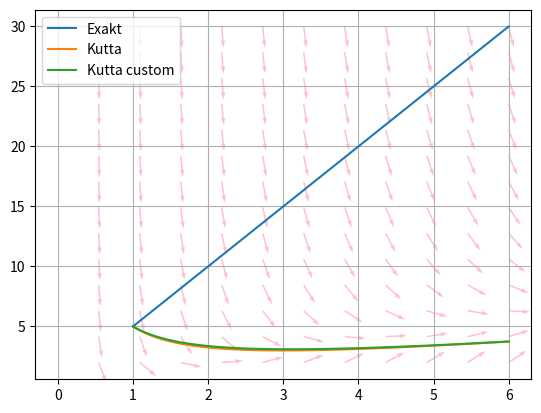

Python code for this plot:
# -*- coding: utf-8 -*-
"""
Created on Wed Jun  8 11:13:19 2022

@author: ashas
"""
import numpy as np
import matplotlib.pyplot as plt


a = 1
b= 6
h= 0.01
n= 500
y0 = 5

x = np.linspace(a,b,n+1)

def f_exakt(t):
    return (t/2) + (9/2*t)

def f(t,y):
    return 1 -(y/t)

def AshaSchwegler_S11_Aufg1(f,xmin,xmax,ymin,ymax,hx,hy):
    x = np.linspace(xmin, xmax, int((xmax - xmin)/hx))
    y = np.linspace(ymin, ymax, int((ymax - ymin)/hy))
    x, y = np.meshgrid(x, y)
    vx = np.ones_like(x)
    vy = f(x,y)
    # normieren
    v = np.sqrt(vx**2+vy**2)
    vx = vx / v
    vy = vy / v
    plt.quiver(x,y,vx,vy,width=0.003,color='pink')
    


def AshaSchwegler_S12_Aufg2(f,a,b,n,y0):
    y = np.full(x.shape[0],0,dtype= np.float64)
    y[0] = y0
    h_halb = h/2
    
    for i in range(n):
        k1 = f(x[i],y[i])
        k2 = f(x[i]+h_halb, y[i]+h_halb * k1)
        k3 = f(x[i]+h_halb, y[i]+h_halb * k2)
        k4 = f(x[i]+h_halb, y[i]+h * k3)
        
        y[i+1] = y[i] + h * (1/6)*(k1 + 2*k2 + 2*k3 + k4)
        print('y{} = '.format(i),y[i],'\n')
        
    return y


#b
c = np.array([0,0.25,0.5,0.75], dtype=np.float64)
a_kut = np.array([[0,0,0,0],
                  [0.5,0,0,0],
                  [0,0,0.75,0],
                  [0,0,1,0]
                  ], dtype=np.float64)
b_kut = np.array([1/10,2/10,3/10,4/10], dtype=np.float64)
s = 4

def kutta_allgemein(f,x,a_kut,b_kut,c,h,y0,s):
    y = np.full(x.shape[0],0,dtype= np.float64)
    y[0] = y0
    
    for i in range(x.shape[0]-1):
        k = np.full(s,0,dtype=np.float64)
        for n in range(s):
            k[n] = f(x[i]+c[n]*h,y[i]+h*np.sum([a_kut[n][m]*k[m] for m in range(1,n-1)]))
            y[i+1] = y[i] + h*np.sum([b_kut[n]*k[n] for n in range(1,s)])
            
    return y













y_kutta_vierstufig = AshaSchwegler_S12_Aufg2(f, a, b, n, y0)
y_kutta_custom = kutta_allgemein(f,x,a_kut,b_kut,c,h,y0,s)


plt.figure(1)
plt.grid()
plt.plot(x,f_exakt(x), label = 'Exakt')
plt.plot(x,y_kutta_vierstufig,label = 'Kutta')
plt.plot(x,y_kutta_custom, label= 'Kutta custom')

AshaSchwegler_S11_Aufg1(f,0,6, 2, 30, 0.5, 2)

plt.legend()
plt.show()